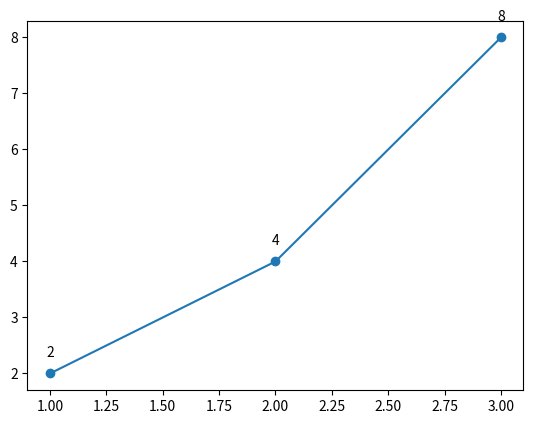

The script that saved this image:
import matplotlib.pyplot as plt

x = [1, 2, 3]
y = [2, 4, 8]
plt.plot(x, y, marker='o')
for idx, txt in enumerate(y):
    plt.text(x[idx], y[idx] + 0.3, txt, ha='center')

plt.show()